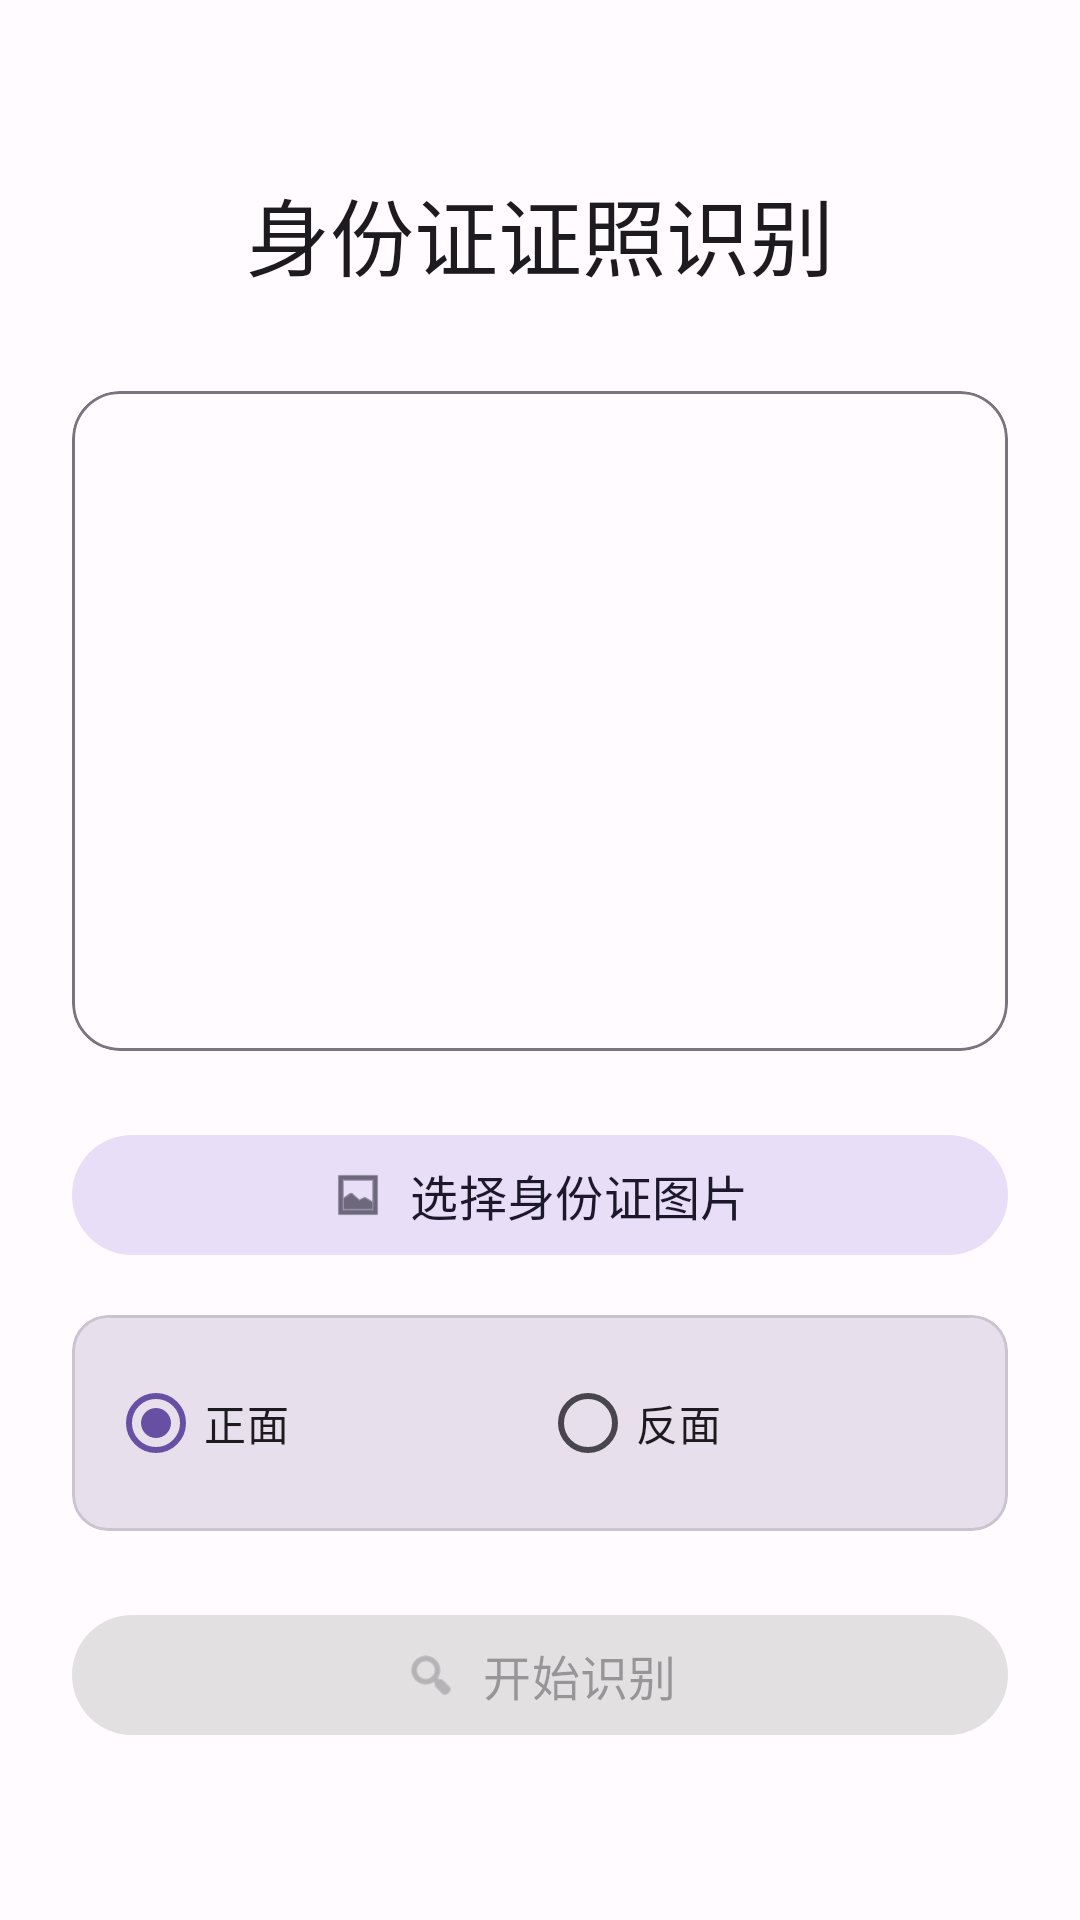

Produce the Android XML layout that renders to this screen, including the resource entries it uses.
<!-- AndroidManifest.xml: application theme Theme.身份证证照识别 -->
<!-- res/layout/activity_main.xml -->
<?xml version="1.0" encoding="utf-8"?>
<LinearLayout xmlns:android="http://schemas.android.com/apk/res/android"
    xmlns:app="http://schemas.android.com/apk/res-auto"
    android:layout_width="match_parent"
    android:layout_height="match_parent"
    android:orientation="vertical"
    android:padding="24dp"
    android:gravity="center">

    <com.google.android.material.textview.MaterialTextView
        android:layout_width="wrap_content"
        android:layout_height="wrap_content"
        android:text="身份证证照识别"
        android:textAppearance="?attr/textAppearanceHeadlineMedium"
        android:layout_marginBottom="32dp" />

    <com.google.android.material.card.MaterialCardView
        android:layout_width="match_parent"
        android:layout_height="220dp"
        android:layout_marginBottom="24dp"
        app:cardElevation="0dp"
        app:strokeWidth="1dp"
        app:strokeColor="?attr/colorOutline"
        app:cardCornerRadius="16dp">

        <ImageView
            android:id="@+id/imageView"
            android:layout_width="match_parent"
            android:layout_height="match_parent"
            android:scaleType="centerCrop"
            android:contentDescription="身份证预览" />

    </com.google.android.material.card.MaterialCardView>

    <com.google.android.material.button.MaterialButton
        android:id="@+id/btnSelectImage"
        android:layout_width="match_parent"
        android:layout_height="wrap_content"
        android:text="选择身份证图片"
        android:textSize="16sp"
        app:icon="@android:drawable/ic_menu_gallery"
        app:iconGravity="textStart"
        style="@style/Widget.Material3.Button.TonalButton"
        android:layout_marginBottom="16dp" />

    <com.google.android.material.card.MaterialCardView
        android:layout_width="match_parent"
        android:layout_height="wrap_content"
        android:layout_marginBottom="24dp"
        app:cardElevation="0dp"
        app:cardBackgroundColor="?attr/colorSurfaceVariant"
        app:cardCornerRadius="12dp">

        <RadioGroup
            android:id="@+id/radioGroup"
            android:layout_width="match_parent"
            android:layout_height="wrap_content"
            android:orientation="horizontal"
            android:gravity="center"
            android:padding="12dp">

            <com.google.android.material.radiobutton.MaterialRadioButton
                android:id="@+id/radioFront"
                android:layout_width="0dp"
                android:layout_height="wrap_content"
                android:layout_weight="1"
                android:text="正面"
                android:checked="true" />

            <com.google.android.material.radiobutton.MaterialRadioButton
                android:id="@+id/radioBack"
                android:layout_width="0dp"
                android:layout_height="wrap_content"
                android:layout_weight="1"
                android:text="反面" />

        </RadioGroup>

    </com.google.android.material.card.MaterialCardView>

    <com.google.android.material.button.MaterialButton
        android:id="@+id/btnRecognize"
        android:layout_width="match_parent"
        android:layout_height="wrap_content"
        android:text="开始识别"
        android:textSize="16sp"
        app:icon="@android:drawable/ic_menu_search"
        app:iconGravity="textStart"
        style="@style/Widget.Material3.Button"
        android:enabled="false" />

    <com.google.android.material.progressindicator.CircularProgressIndicator
        android:id="@+id/progressBar"
        android:layout_width="wrap_content"
        android:layout_height="wrap_content"
        android:layout_marginTop="16dp"
        android:indeterminate="true"
        android:visibility="gone" />

</LinearLayout>
<!-- resources referenced by this layout -->
<resources>
  <style name="Theme.身份证证照识别" parent="Theme.Material3.DayNight">
          <item name="colorPrimary">@color/md_theme_light_primary</item>
          <item name="colorOnPrimary">@color/md_theme_light_onPrimary</item>
          <item name="colorPrimaryContainer">@color/md_theme_light_primaryContainer</item>
          <item name="colorOnPrimaryContainer">@color/md_theme_light_onPrimaryContainer</item>
          <item name="colorSecondary">@color/md_theme_light_secondary</item>
          <item name="colorOnSecondary">@color/md_theme_light_onSecondary</item>
          <item name="colorSecondaryContainer">@color/md_theme_light_secondaryContainer</item>
          <item name="colorOnSecondaryContainer">@color/md_theme_light_onSecondaryContainer</item>
          <item name="colorTertiary">@color/md_theme_light_tertiary</item>
          <item name="colorOnTertiary">@color/md_theme_light_onTertiary</item>
          <item name="colorTertiaryContainer">@color/md_theme_light_tertiaryContainer</item>
          <item name="colorOnTertiaryContainer">@color/md_theme_light_onTertiaryContainer</item>
          <item name="colorError">@color/md_theme_light_error</item>
          <item name="colorOnError">@color/md_theme_light_onError</item>
          <item name="colorErrorContainer">@color/md_theme_light_errorContainer</item>
          <item name="colorOnErrorContainer">@color/md_theme_light_onErrorContainer</item>
          <item name="android:colorBackground">@color/md_theme_light_background</item>
          <item name="colorOnBackground">@color/md_theme_light_onBackground</item>
          <item name="colorSurface">@color/md_theme_light_surface</item>
          <item name="colorOnSurface">@color/md_theme_light_onSurface</item>
          <item name="colorSurfaceVariant">@color/md_theme_light_surfaceVariant</item>
          <item name="colorOnSurfaceVariant">@color/md_theme_light_onSurfaceVariant</item>
          <item name="colorOutline">@color/md_theme_light_outline</item>
      </style>
  <color name="md_theme_light_primary">#6750A4</color>
  <color name="md_theme_light_onPrimary">#FFFFFF</color>
  <color name="md_theme_light_primaryContainer">#EADDFF</color>
  <color name="md_theme_light_onPrimaryContainer">#21005D</color>
  <color name="md_theme_light_secondary">#625B71</color>
  <color name="md_theme_light_onSecondary">#FFFFFF</color>
  <color name="md_theme_light_secondaryContainer">#E8DEF8</color>
  <color name="md_theme_light_onSecondaryContainer">#1D192B</color>
  <color name="md_theme_light_tertiary">#7D5260</color>
  <color name="md_theme_light_onTertiary">#FFFFFF</color>
  <color name="md_theme_light_tertiaryContainer">#FFD8E4</color>
  <color name="md_theme_light_onTertiaryContainer">#31111D</color>
  <color name="md_theme_light_error">#B3261E</color>
  <color name="md_theme_light_onError">#FFFFFF</color>
  <color name="md_theme_light_errorContainer">#F9DEDC</color>
  <color name="md_theme_light_onErrorContainer">#410E0B</color>
  <color name="md_theme_light_background">#FFFBFE</color>
  <color name="md_theme_light_onBackground">#1C1B1F</color>
  <color name="md_theme_light_surface">#FFFBFE</color>
  <color name="md_theme_light_onSurface">#1C1B1F</color>
  <color name="md_theme_light_surfaceVariant">#E7E0EC</color>
  <color name="md_theme_light_onSurfaceVariant">#49454F</color>
  <color name="md_theme_light_outline">#79747E</color>
</resources>
